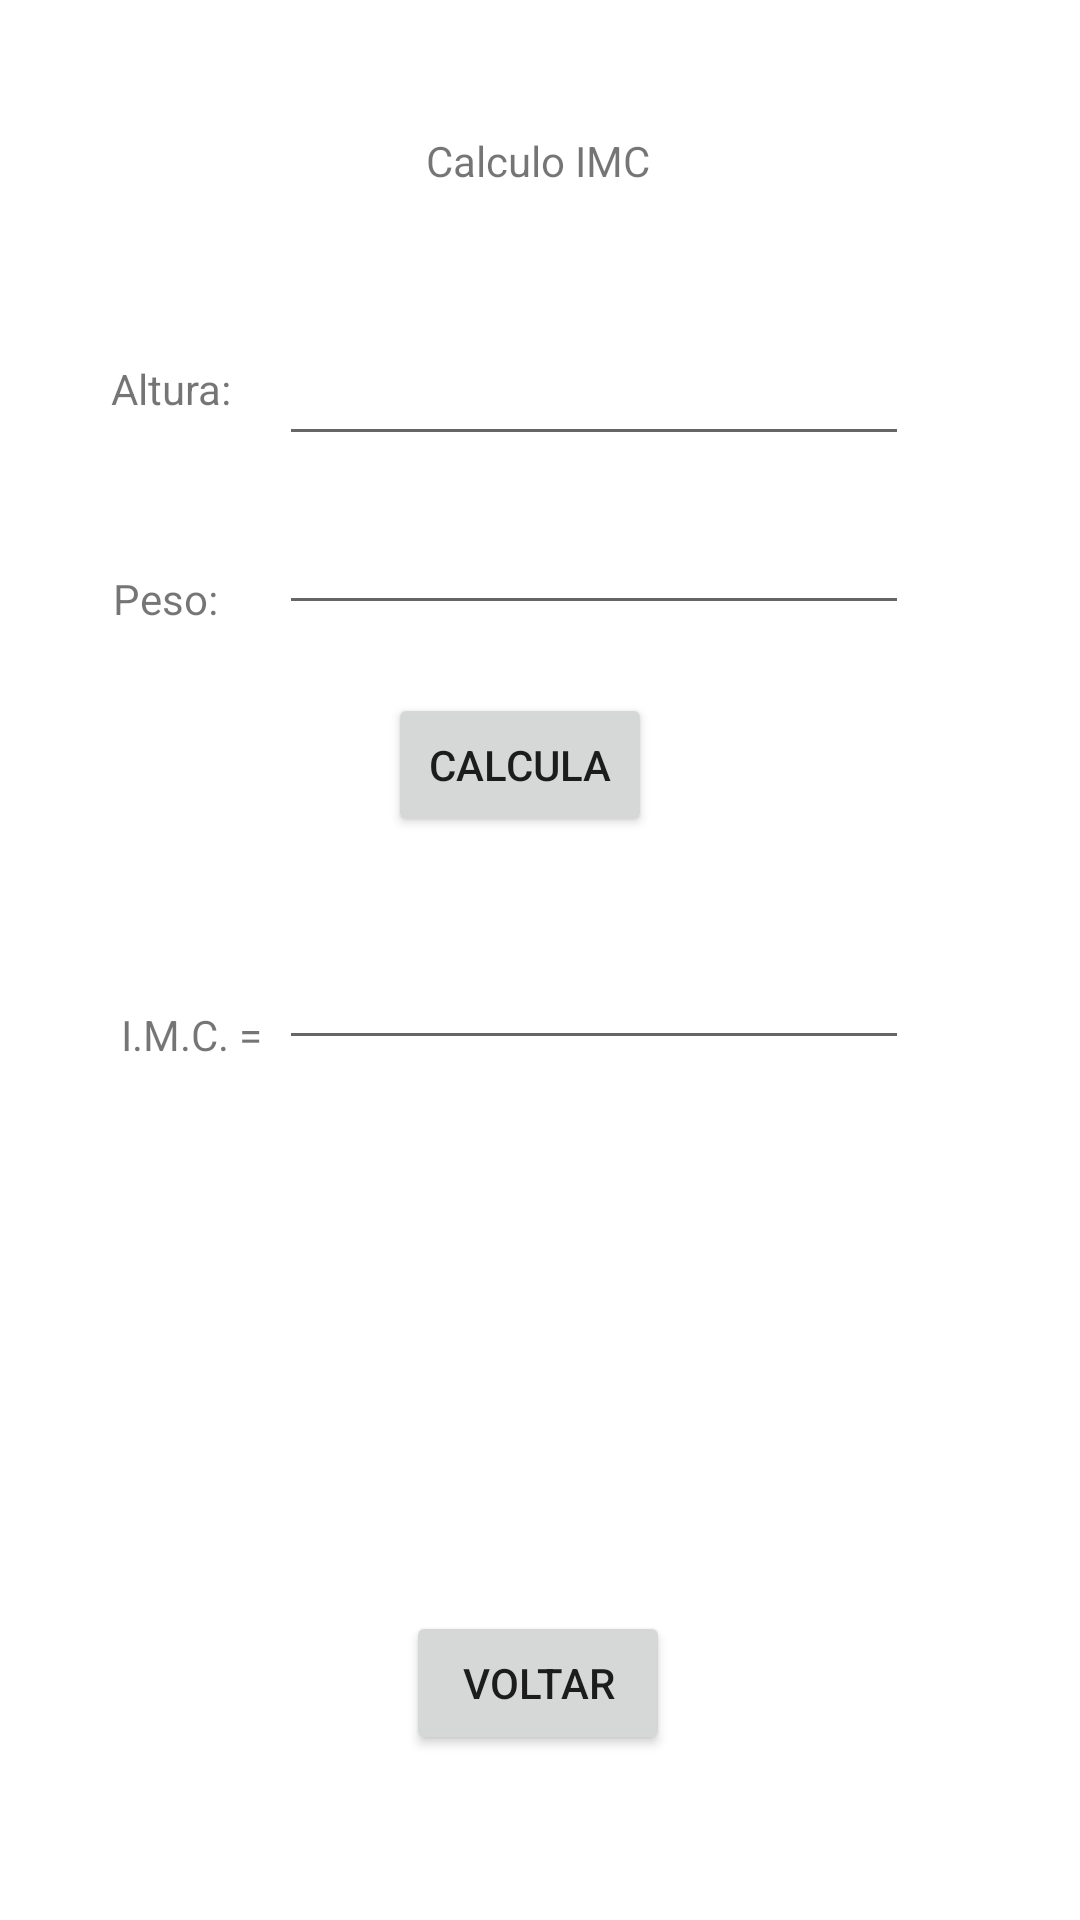

The Android layout XML behind this screen, and the referenced resources:
<!-- AndroidManifest.xml: application theme Theme.Avaliacao1bimq5 -->
<!-- res/layout/telaimc.xml -->
<?xml version="1.0" encoding="utf-8"?>
<androidx.constraintlayout.widget.ConstraintLayout xmlns:android="http://schemas.android.com/apk/res/android"
    xmlns:app="http://schemas.android.com/apk/res-auto"
    xmlns:tools="http://schemas.android.com/tools"
    android:layout_width="match_parent"
    android:layout_height="match_parent">

    <EditText
        android:id="@+id/edtIMC"
        android:layout_width="wrap_content"
        android:layout_height="wrap_content"
        android:ems="10"
        android:inputType="number"
        app:layout_constraintBottom_toBottomOf="parent"
        app:layout_constraintEnd_toEndOf="parent"
        app:layout_constraintHorizontal_bias="0.621"
        app:layout_constraintStart_toStartOf="parent"
        app:layout_constraintTop_toTopOf="parent"
        app:layout_constraintVertical_bias="0.521" />

    <EditText
        android:id="@+id/edtPeso"
        android:layout_width="wrap_content"
        android:layout_height="wrap_content"
        android:ems="10"
        android:inputType="number"
        app:layout_constraintBottom_toBottomOf="parent"
        app:layout_constraintEnd_toEndOf="parent"
        app:layout_constraintHorizontal_bias="0.621"
        app:layout_constraintStart_toStartOf="parent"
        app:layout_constraintTop_toTopOf="parent"
        app:layout_constraintVertical_bias="0.279" />

    <TextView
        android:id="@+id/textView5"
        android:layout_width="wrap_content"
        android:layout_height="wrap_content"
        android:text="I.M.C. = "
        app:layout_constraintBottom_toBottomOf="parent"
        app:layout_constraintEnd_toEndOf="parent"
        app:layout_constraintHorizontal_bias="0.13"
        app:layout_constraintStart_toStartOf="parent"
        app:layout_constraintTop_toTopOf="parent"
        app:layout_constraintVertical_bias="0.54" />

    <Button
        android:id="@+id/btCalculaIMC"
        android:layout_width="wrap_content"
        android:layout_height="wrap_content"
        android:text="Calcula"
        app:layout_constraintBottom_toBottomOf="parent"
        app:layout_constraintEnd_toEndOf="parent"
        app:layout_constraintHorizontal_bias="0.475"
        app:layout_constraintStart_toStartOf="parent"
        app:layout_constraintTop_toTopOf="parent"
        app:layout_constraintVertical_bias="0.39" />

    <TextView
        android:id="@+id/textView4"
        android:layout_width="wrap_content"
        android:layout_height="wrap_content"
        android:text="Peso:"
        app:layout_constraintBottom_toBottomOf="parent"
        app:layout_constraintEnd_toEndOf="parent"
        app:layout_constraintHorizontal_bias="0.116"
        app:layout_constraintStart_toStartOf="parent"
        app:layout_constraintTop_toTopOf="parent"
        app:layout_constraintVertical_bias="0.306" />

    <TextView
        android:id="@+id/txtAltura"
        android:layout_width="wrap_content"
        android:layout_height="wrap_content"
        android:text="Altura:"
        app:layout_constraintBottom_toBottomOf="parent"
        app:layout_constraintEnd_toEndOf="parent"
        app:layout_constraintHorizontal_bias="0.116"
        app:layout_constraintStart_toStartOf="parent"
        app:layout_constraintTop_toTopOf="parent"
        app:layout_constraintVertical_bias="0.193" />

    <Button
        android:id="@+id/btVoltarIMC"
        android:layout_width="wrap_content"
        android:layout_height="wrap_content"
        android:text="Voltar"
        app:layout_constraintBottom_toBottomOf="parent"
        app:layout_constraintEnd_toEndOf="parent"
        app:layout_constraintHorizontal_bias="0.498"
        app:layout_constraintStart_toStartOf="parent"
        app:layout_constraintTop_toTopOf="parent"
        app:layout_constraintVertical_bias="0.907" />

    <TextView
        android:id="@+id/textView2"
        android:layout_width="wrap_content"
        android:layout_height="wrap_content"
        android:text="Calculo IMC"
        app:layout_constraintBottom_toBottomOf="parent"
        app:layout_constraintEnd_toEndOf="parent"
        app:layout_constraintHorizontal_bias="0.498"
        app:layout_constraintStart_toStartOf="parent"
        app:layout_constraintTop_toTopOf="parent"
        app:layout_constraintVertical_bias="0.071" />

    <EditText
        android:id="@+id/edtAltura"
        android:layout_width="wrap_content"
        android:layout_height="wrap_content"
        android:ems="10"
        android:inputType="number"
        app:layout_constraintBottom_toBottomOf="parent"
        app:layout_constraintEnd_toEndOf="parent"
        app:layout_constraintHorizontal_bias="0.621"
        app:layout_constraintStart_toStartOf="parent"
        app:layout_constraintTop_toTopOf="parent"
        app:layout_constraintVertical_bias="0.185" />
</androidx.constraintlayout.widget.ConstraintLayout>
<!-- resources referenced by this layout -->
<resources>
  <style name="Theme.Avaliacao1bimq5" parent="Theme.MaterialComponents.DayNight.DarkActionBar">
          
          <item name="colorPrimary">@color/purple_500</item>
          <item name="colorPrimaryVariant">@color/purple_700</item>
          <item name="colorOnPrimary">@color/white</item>
          
          <item name="colorSecondary">@color/teal_200</item>
          <item name="colorSecondaryVariant">@color/teal_700</item>
          <item name="colorOnSecondary">@color/black</item>
          
          <item name="android:statusBarColor" tools:targetApi="l">?attr/colorPrimaryVariant</item>
          
      </style>
  <!-- not gathered from this repository: default colours our renderer supplied (Android Studio template values) -->
  <color name="purple_500">#FF6200EE</color>
  <color name="purple_700">#FF3700B3</color>
  <color name="teal_200">#FF03DAC5</color>
  <color name="teal_700">#FF018786</color>
  <color name="black">#FF000000</color>
  <color name="white">#FFFFFFFF</color>
</resources>
